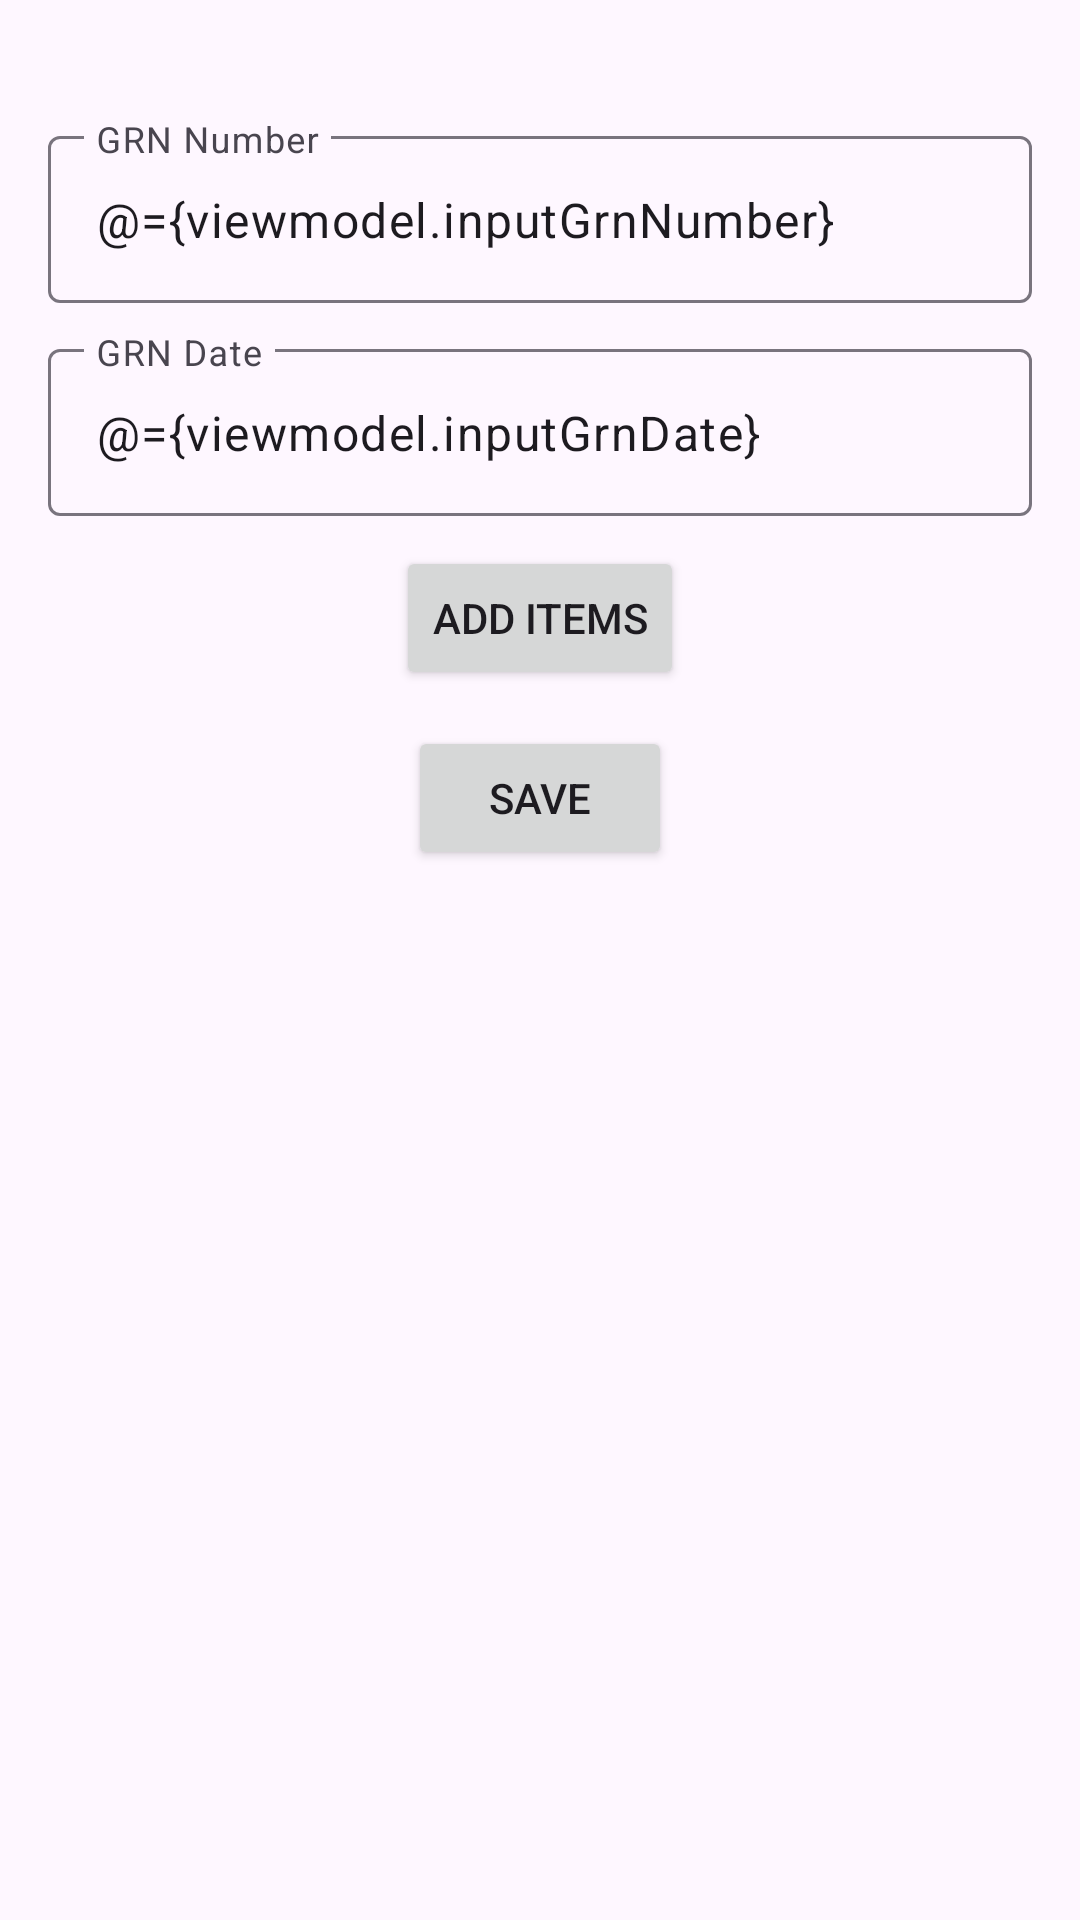

Write the Android layout XML for this screen, with the resource values it uses.
<!-- AndroidManifest.xml: application theme Theme.InventoryModule -->
<!-- res/layout/register_goods_fragment.xml -->
<?xml version="1.0" encoding="utf-8"?>
<layout>

    <data>

        <variable
            name="viewmodel"
            type="com.ebinumer.inventorymodule.viewModel.RegisterGrnViewModel" />
    </data>

    <androidx.core.widget.NestedScrollView xmlns:android="http://schemas.android.com/apk/res/android"
        android:layout_width="match_parent"
        android:layout_height="match_parent">

        <LinearLayout xmlns:app="http://schemas.android.com/apk/res-auto"
            xmlns:tools="http://schemas.android.com/tools"
            android:layout_width="match_parent"
            android:layout_height="match_parent"
            android:orientation="vertical">

            <com.google.android.material.textfield.TextInputLayout
                android:id="@+id/edt_layout_grn_number"
                android:layout_width="match_parent"
                android:layout_height="wrap_content"
                android:layout_marginStart="16dp"
                android:layout_marginTop="40dp"
                android:layout_marginEnd="16dp"
                android:hint="GRN Number"
                app:layout_constraintEnd_toEndOf="parent"
                app:layout_constraintHorizontal_bias="0.0"
                app:layout_constraintLeft_toLeftOf="parent"
                app:layout_constraintRight_toRightOf="parent"
                app:layout_constraintStart_toStartOf="parent"
                app:layout_constraintTop_toTopOf="parent"
                app:startIconTint="@android:color/darker_gray">

                <com.google.android.material.textfield.TextInputEditText
                    android:id="@+id/edt_grn_number"
                    android:layout_width="match_parent"
                    android:layout_height="match_parent"
                    android:text="@={viewmodel.inputGrnNumber}"
                    android:inputType="number" />
            </com.google.android.material.textfield.TextInputLayout>

            <com.google.android.material.textfield.TextInputLayout
                android:id="@+id/edt_layout_grn_date"
                android:layout_width="match_parent"
                android:layout_height="wrap_content"
                android:layout_marginStart="16dp"
                android:layout_marginTop="10dp"
                android:layout_marginEnd="16dp"
                android:hint="GRN Date"
                app:layout_constraintEnd_toEndOf="parent"
                app:layout_constraintHorizontal_bias="0.0"
                app:layout_constraintLeft_toLeftOf="parent"
                app:layout_constraintRight_toRightOf="parent"
                app:layout_constraintStart_toStartOf="parent"
                app:layout_constraintTop_toBottomOf="@+id/edt_layout_grn_number"
                app:startIconTint="@android:color/darker_gray"
                >

                <com.google.android.material.textfield.TextInputEditText
                    android:id="@+id/edt_grn_date"
                    android:layout_width="match_parent"
                    android:text="@={viewmodel.inputGrnDate}"
                    android:layout_height="match_parent" />
            </com.google.android.material.textfield.TextInputLayout>

            <Button
                android:id="@+id/btn_add"
                android:layout_width="wrap_content"
                android:layout_height="wrap_content"
                android:layout_gravity="center_horizontal"
                android:layout_marginTop="10dp"
                android:text="Add items" />


            <androidx.recyclerview.widget.RecyclerView
                android:id="@+id/recycle_grn_items"
                android:layout_width="match_parent"
                android:layout_height="wrap_content"
                android:layout_marginStart="16dp"
                android:layout_marginTop="2dp"
                android:layout_marginEnd="16dp"
                app:layoutManager="androidx.recyclerview.widget.LinearLayoutManager"
                app:layout_constraintTop_toBottomOf="@+id/btn_add"
                tools:itemCount="3"
                tools:listitem="@layout/grn_item" />
            <Button
                android:id="@+id/btn_save"
                android:layout_width="wrap_content"
                android:layout_height="wrap_content"
                android:layout_gravity="center_horizontal"
                android:layout_marginTop="10dp"
                android:text="Save" />

        </LinearLayout>
    </androidx.core.widget.NestedScrollView>
</layout>
<!-- res/layout/grn_item.xml (included above) -->
<?xml version="1.0" encoding="utf-8"?>
<layout xmlns:app="http://schemas.android.com/apk/res-auto">
    <data>
        <variable
            name="itemData"
            type="com.ebinumer.inventorymodule.data.dataBase.GrnItemsEntity" />
    </data>

    <LinearLayout xmlns:android="http://schemas.android.com/apk/res/android"
        android:layout_width="match_parent"
        android:layout_height="wrap_content"
        android:orientation="vertical"
        android:padding="5dp">

        <LinearLayout
            android:layout_width="match_parent"
            android:layout_height="match_parent"
            android:gravity="start"
            android:orientation="horizontal">

            <TextView
                android:layout_width="wrap_content"
                android:layout_height="wrap_content"
                android:text="Item 1" />

            <ImageView
                android:id="@+id/close_btn"
                android:layout_width="wrap_content"
                android:layout_height="30dp"
                android:layout_gravity="end"
                android:layout_marginStart="50dp"
                android:src="@drawable/ic_close_24" />

        </LinearLayout>

        <com.google.android.material.textfield.TextInputLayout
            android:id="@+id/edt_layout_grn_item_code"
            android:layout_width="match_parent"
            android:layout_height="wrap_content"
            android:layout_marginTop="10dp"
            android:hint="Item code"
            app:startIconTint="@android:color/darker_gray">

            <com.google.android.material.textfield.TextInputEditText
                android:id="@+id/edt_grn_item_code"
                android:layout_width="match_parent"
                android:text="@={itemData.grnItemCode}"
                android:layout_height="match_parent" />
        </com.google.android.material.textfield.TextInputLayout>

        <com.google.android.material.textfield.TextInputLayout
            android:id="@+id/edt_layout_item_name"
            android:layout_width="match_parent"
            android:layout_height="wrap_content"
            android:layout_marginTop="5dp"
            android:hint="Item Name"
            app:startIconTint="@android:color/darker_gray">

            <com.google.android.material.textfield.TextInputEditText
                android:id="@+id/edt_grn_item_name"
                android:layout_width="match_parent"
                android:text="@={itemData.grnItemName}"
                android:layout_height="match_parent" />
        </com.google.android.material.textfield.TextInputLayout>

        <com.google.android.material.textfield.TextInputLayout
            android:id="@+id/edt_layout_grn_item_qty"
            android:layout_width="match_parent"
            android:layout_height="wrap_content"
            android:layout_marginTop="5dp"
            android:hint="Item Quantity"
            app:startIconTint="@android:color/darker_gray">

            <com.google.android.material.textfield.TextInputEditText
                android:id="@+id/edt_grn_item_qty"
                android:layout_width="match_parent"
                android:inputType="number"
                android:text="@={itemData.grnItemsQty}"
                android:layout_height="match_parent" />
        </com.google.android.material.textfield.TextInputLayout>
    </LinearLayout>
</layout>
<!-- resources referenced by this layout -->
<resources>
  <style name="Theme.InventoryModule" parent="Base.Theme.InventoryModule" />
  <style name="Base.Theme.InventoryModule" parent="Theme.Material3.DayNight.NoActionBar">
          
          
      </style>
</resources>
